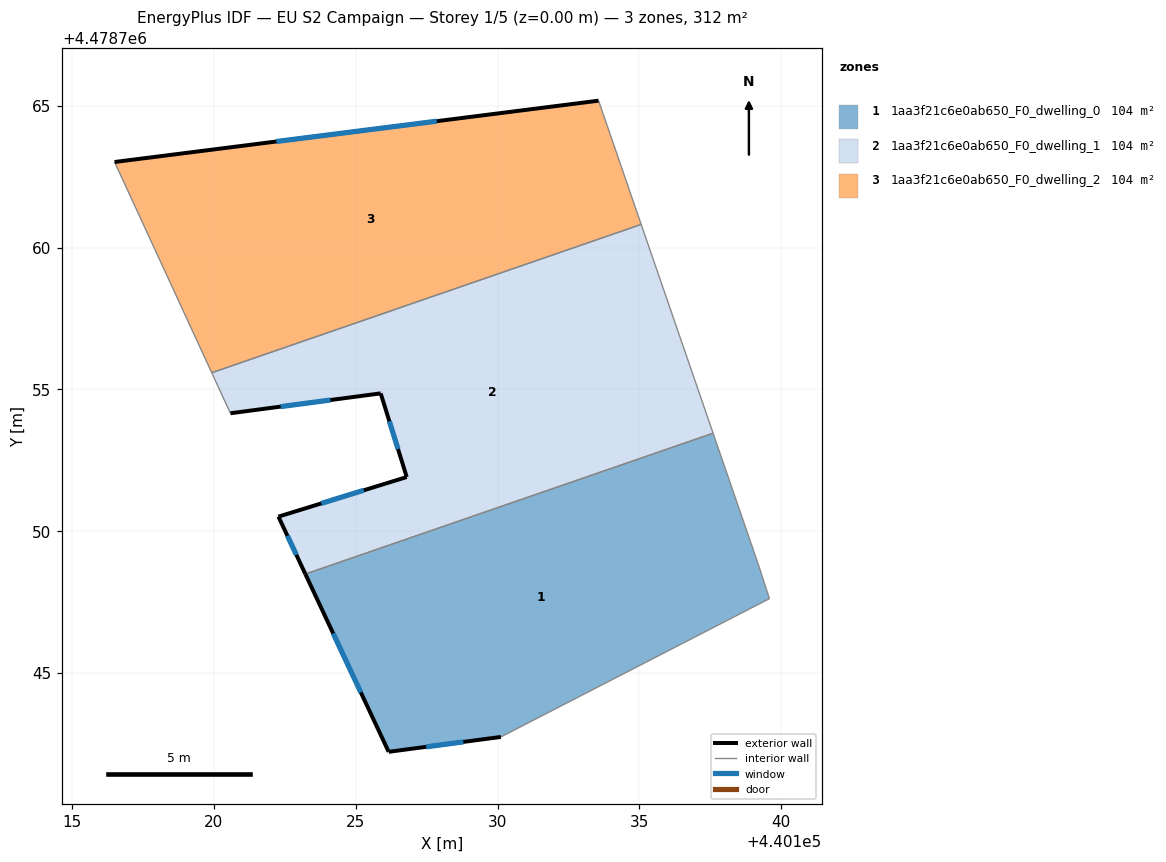
=== STOREY PLAN SPEC (per zone: floor XY polygon, exterior-wall plan segments, windows/doors) ===
zone 1: 1aa3f21c6e0ab650_F0_dwelling_0  (104.0 m²)
  floor: (440137.60, 4478753.45) (440139.21, 4478748.77) (440139.59, 4478747.62) (440130.12, 4478742.75) (440126.16, 4478742.22) (440123.23, 4478748.49)
  exterior wall: (440123.23, 4478748.49) – (440126.16, 4478742.22)  [6.9 m]
    window: (440124.21, 4478746.39) – (440125.18, 4478744.32)  [2.3 m²]
  exterior wall: (440126.16, 4478742.22) – (440130.12, 4478742.75)  [4.0 m]
    window: (440127.49, 4478742.40) – (440128.80, 4478742.57)  [1.3 m²]
  interior walls: 4
zone 2: 1aa3f21c6e0ab650_F0_dwelling_1  (104.0 m²)
  floor: (440135.07, 4478760.81) (440137.60, 4478753.45) (440123.23, 4478748.49) (440122.28, 4478750.51) (440126.80, 4478751.91) (440125.88, 4478754.86) (440120.59, 4478754.16) (440119.93, 4478755.58)
  exterior wall: (440125.88, 4478754.86) – (440126.80, 4478751.91)  [3.1 m]
    window: (440126.19, 4478753.87) – (440126.49, 4478752.89)  [1.0 m²]
  exterior wall: (440120.59, 4478754.16) – (440125.88, 4478754.86)  [5.3 m]
    window: (440122.36, 4478754.39) – (440124.11, 4478754.62)  [1.8 m²]
  exterior wall: (440122.28, 4478750.51) – (440123.23, 4478748.49)  [2.2 m]
    window: (440122.60, 4478749.84) – (440122.91, 4478749.16)  [0.7 m²]
  exterior wall: (440126.80, 4478751.91) – (440122.28, 4478750.51)  [4.7 m]
    window: (440125.29, 4478751.44) – (440123.79, 4478750.98)  [1.6 m²]
  interior walls: 4
zone 3: 1aa3f21c6e0ab650_F0_dwelling_2  (104.0 m²)
  floor: (440133.56, 4478765.18) (440135.07, 4478760.81) (440119.93, 4478755.58) (440116.50, 4478763.01)
  exterior wall: (440133.56, 4478765.18) – (440116.50, 4478763.01)  [17.2 m]
    window: (440127.86, 4478764.45) – (440122.20, 4478763.74)  [5.7 m²]
  interior walls: 3

=== DERIVED (storey summary) ===
Building: EU S2 Campaign
Storey: 1 of 5  (floor level z = 0.00 m)
Storey gross floor area: 312.1 m²
Zones on this storey: 3
  - 1aa3f21c6e0ab650_F0_dwelling_0: floor 104.0 m²; exterior wall 10.9 m (32.7 m²); 2 window(s) 3.6 m²; WWR 11.0%
  - 1aa3f21c6e0ab650_F0_dwelling_1: floor 104.0 m²; exterior wall 15.4 m (46.2 m²); 4 window(s) 5.1 m²; WWR 11.0%
  - 1aa3f21c6e0ab650_F0_dwelling_2: floor 104.0 m²; exterior wall 17.2 m (51.6 m²); 1 window(s) 5.7 m²; WWR 11.0%
Zone adjacency (shared interzone walls):
  - 1aa3f21c6e0ab650_F0_dwelling_0 ↔ 1aa3f21c6e0ab650_F0_dwelling_1
  - 1aa3f21c6e0ab650_F0_dwelling_1 ↔ 1aa3f21c6e0ab650_F0_dwelling_2